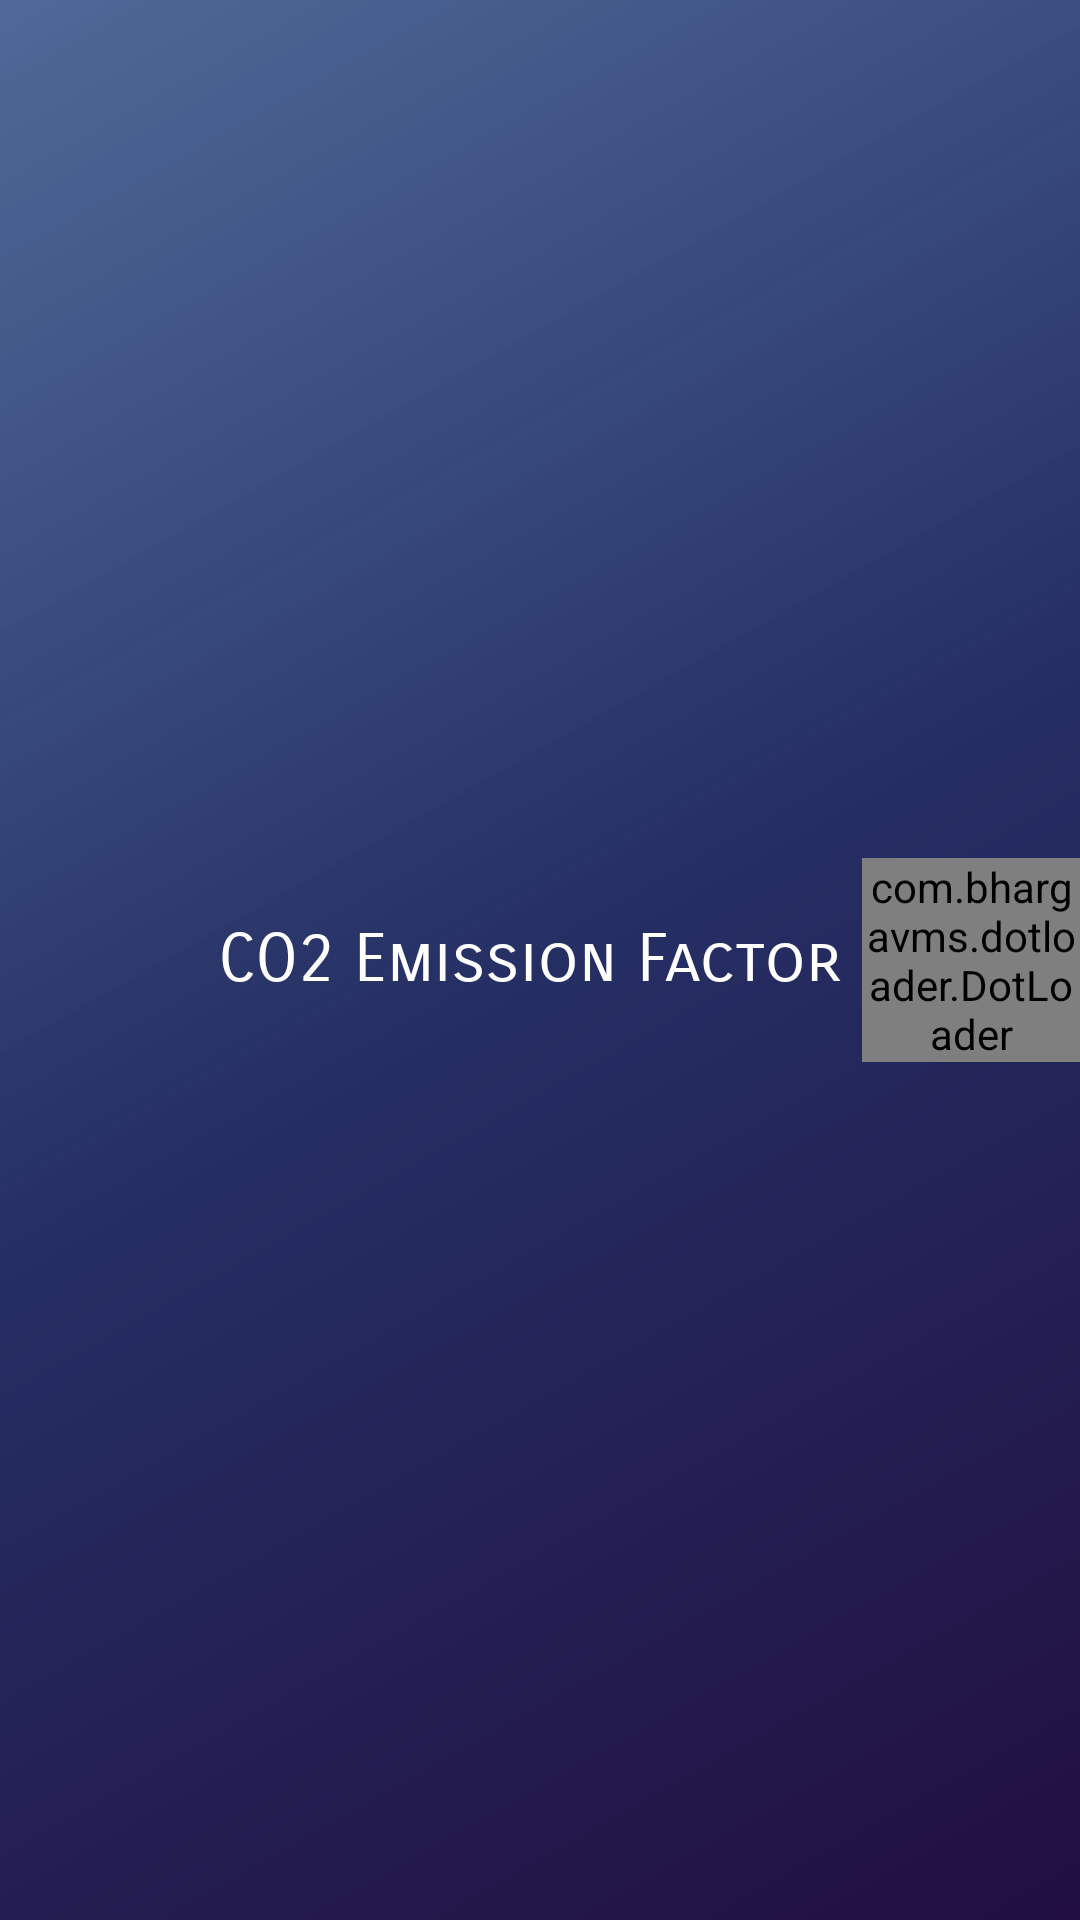

The Android layout XML behind this screen, and the referenced resources:
<!-- AndroidManifest.xml: application theme AppTheme -->
<!-- res/layout/activity_splash.xml -->
<?xml version="1.0" encoding="utf-8"?>
<RelativeLayout xmlns:android="http://schemas.android.com/apk/res/android"
    android:layout_width="match_parent"
    android:layout_height="match_parent"
    xmlns:app="http://schemas.android.com/apk/res-auto"
    android:background="@drawable/splash_background"
    android:orientation="vertical">

    <TextView
        android:id="@+id/textview"
        android:layout_width="wrap_content"
        android:layout_height="wrap_content"
        android:fontFamily="sans-serif-smallcaps"
        android:textSize="22sp"
        android:textColor="#ffffff"
        android:layout_centerInParent="true"
        android:text="CO2 Emission Factor "/>

    <com.bhargavms.dotloader.DotLoader
        android:id="@+id/text_dot_loader"
        android:layout_width="wrap_content"
        android:layout_height="wrap_content"
        android:layout_toRightOf="@+id/textview"
        app:color_array="@array/dot_colors"
        app:dot_radius="3dp"
        android:layout_centerVertical="true"
        app:number_of_dots="3"/>

</RelativeLayout>
<!-- resources referenced by this layout -->
<resources>
  <array name="dot_colors">
          <item>#ffffff</item>
          <item>#ffffff</item>
          <item>#ffffff</item>
      </array>
  <!-- drawable splash_background (drawable) -->
  <?xml version="1.0" encoding="UTF-8"?>
  <shape xmlns:android="http://schemas.android.com/apk/res/android" android:shape="rectangle" >
  
      <gradient
          android:angle="135"
          android:centerColor="#252f64"
          android:endColor="#CC24467f"
          android:startColor="#220e40"
          android:type="linear" />
  
  </shape>
  <style name="AppTheme" parent="Theme.AppCompat.Light.NoActionBar">
          
          <item name="colorPrimary">@color/colorPrimary</item>
          <item name="colorPrimaryDark">@color/colorPrimaryDark</item>
          <item name="colorAccent">@color/colorAccent</item>
          <item name="android:windowTranslucentStatus">true</item>
          <item name="coordinatorLayoutStyle">@style/Widget.Support.CoordinatorLayout</item>
      </style>
  <color name="colorPrimary">#3F51B5</color>
  <color name="colorPrimaryDark">#303F9F</color>
  <color name="colorAccent">#ffffff</color>
</resources>
